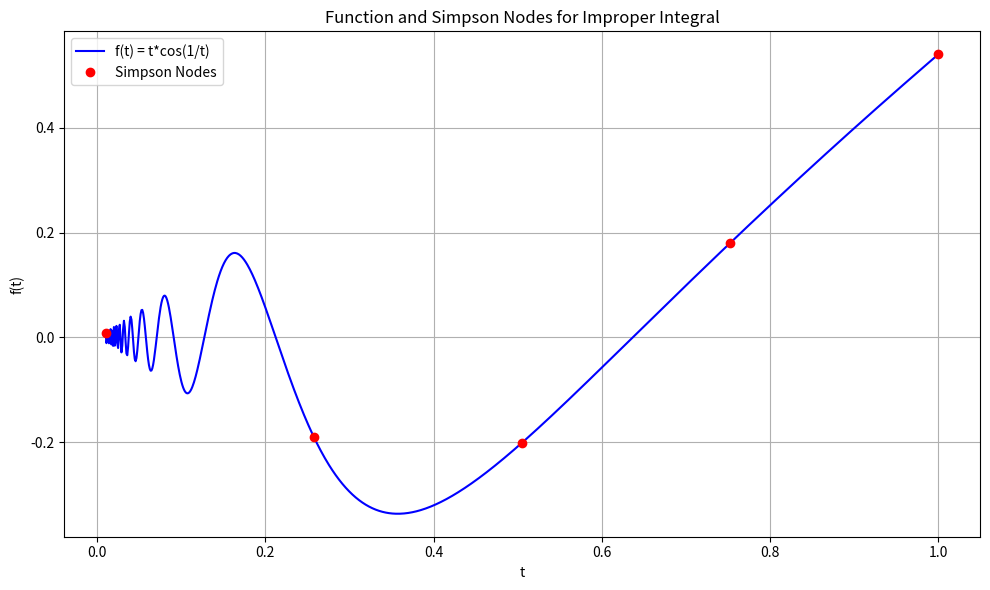

Python code for this plot:
import numpy as np
import math
import matplotlib.pyplot as plt
from scipy.integrate import quad

# Function to integrate
def f(s):
    return 1 / (1 + s**2)

def f_second_derivative(s):
    return (6 * s**2 - 2) / (1 + s**2)**3

def f_fourth_derivative(s):
    return (120 * s**4 - 240 * s**2 + 24) / (1 + s**2)**5

# Composite Trapezoidal Rule
def trapezoidal_rule(f, a, b, n):
    h = (b - a) / n
    x = np.linspace(a, b, n + 1)
    y = f(x)
    return (h / 2) * (y[0] + 2 * np.sum(y[1:-1]) + y[-1])

# Composite Simpson's Rule (requires even n)
def simpsons_rule(f, a, b, n):
    if n % 2 != 0:
        raise ValueError("n must be even for Simpson's rule")
    h = (b - a) / n
    x = np.linspace(a, b, n + 1)
    y = f(x)
    return (h / 3) * (y[0] + 4 * np.sum(y[1:-1:2]) + 2 * np.sum(y[2:-2:2]) + y[-1])

# Error analysis for choosing n
def required_n_trapezoidal(tol=1e-4):
    s_vals = np.linspace(-5, 5, 1000)
    max_f2 = np.max(np.abs(f_second_derivative(s_vals)))
    return math.ceil(np.sqrt(((10)**3 / (12 * tol)) * max_f2))

def required_n_simpson(tol=1e-4):
    s_vals = np.linspace(-5, 5, 1000)
    max_f4 = np.max(np.abs(f_fourth_derivative(s_vals)))
    n_est = math.ceil((((10)**5 / (180 * tol)) * max_f4)**(1/4))
    return n_est if n_est % 2 == 0 else n_est + 1

# Transformed function for improper integral
def transformed_f(t):
    return t * np.cos(1 / t)

# Plot and compare transformed integral
def improper_integral_simpson_plot():
    a = 0.01
    b = 1.0
    n = 4  # 5 nodes (4 intervals)

    # Simpson's Rule Approximation
    h = (b - a) / n
    x = np.linspace(a, b, n + 1)
    y = transformed_f(x)
    S = (h / 3) * (y[0] + 4 * np.sum(y[1:-1:2]) + 2 * np.sum(y[2:-2:2]) + y[-1])

    # Compare to scipy quad
    result_quad, _ = quad(transformed_f, a, b)

    print("\n=== Improper Integral Comparison (1 to ∞ of cos(x)/x^3) ===")
    print("Simpson's Rule Approximation:", S)
    print("scipy.integrate.quad Result:", result_quad)
    print("Absolute Error:", abs(S - result_quad))

    # Plot the function and nodes
    t_fine = np.linspace(a, b, 1000)
    y_fine = transformed_f(t_fine)

    plt.figure(figsize=(10, 6))
    plt.plot(t_fine, y_fine, label='f(t) = t*cos(1/t)', color='blue')
    plt.plot(x, y, 'ro', label='Simpson Nodes')
    plt.title('Function and Simpson Nodes for Improper Integral')
    plt.xlabel('t')
    plt.ylabel('f(t)')
    plt.legend()
    plt.grid(True)
    plt.tight_layout()
    plt.show()

# Run and compare all methods
def compare_methods():
    a, b = -5, 5
    exact_value = 2 * math.atan(5)

    n_trap = required_n_trapezoidal()
    n_simp = required_n_simpson()

    Tn = trapezoidal_rule(f, a, b, n_trap)
    Sn = simpsons_rule(f, a, b, n_simp)

    result_default_all = quad(f, a, b, full_output=1)
    result_tol1e4_all = quad(f, a, b, epsabs=1e-4, full_output=1)

    result_default = result_default_all[0]
    info_default = result_default_all[2]

    result_tol1e4 = result_tol1e4_all[0]
    info_tol1e4 = result_tol1e4_all[2]

    print("=== Integral Approximation Comparison ===")
    print(f"Trapezoidal Rule (n = {n_trap}):", Tn)
    print(f"Simpson's Rule (n = {n_simp}):", Sn)
    print("quad (default tol = 1e-6):", result_default)
    print("quad (tol = 1e-4):", result_tol1e4)
    print("\n=== Function Evaluations ===")
    print("Function evals (quad 1e-6):", info_default['neval'])
    print("Function evals (quad 1e-4):", info_tol1e4['neval'])
    print("Function evals (Trapezoidal):", n_trap + 1)
    print("Function evals (Simpson):", n_simp + 1)

if __name__ == "__main__":
    compare_methods()
    improper_integral_simpson_plot()
